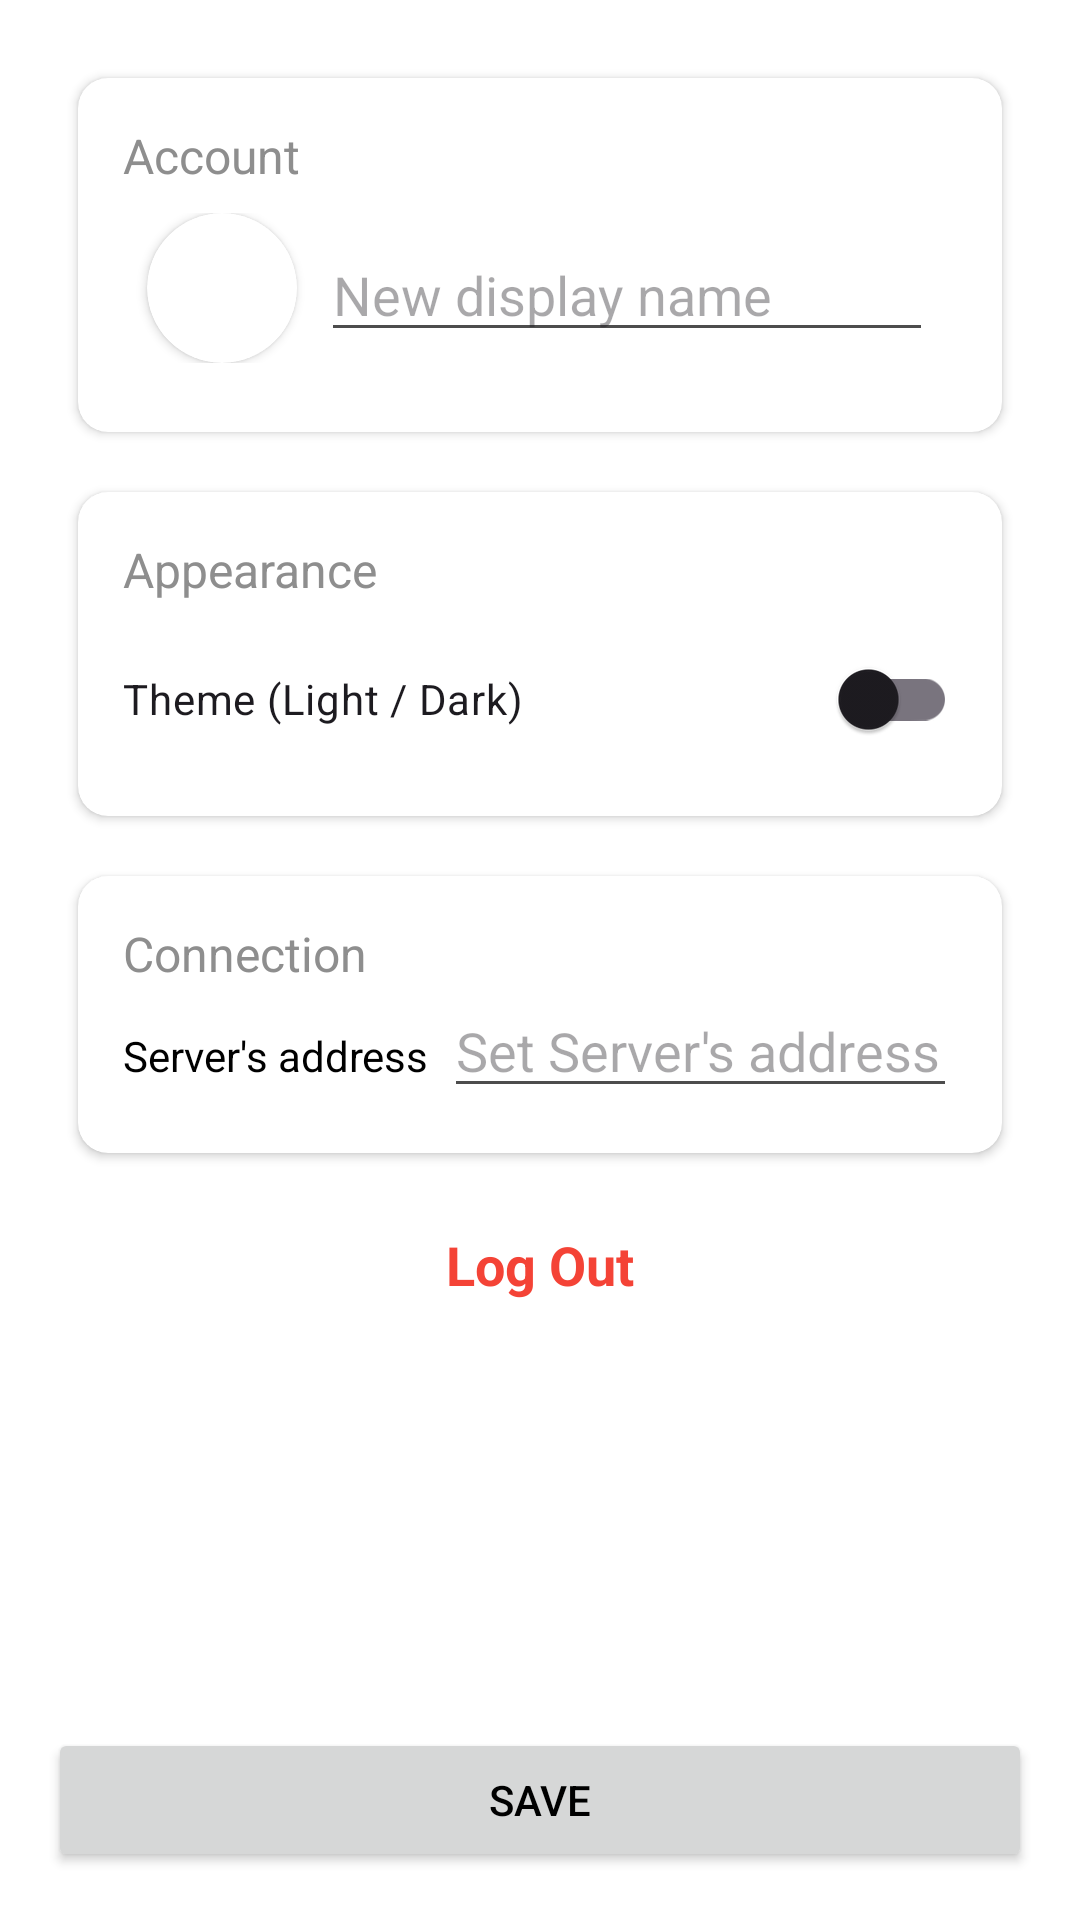

The Android layout XML behind this screen, and the referenced resources:
<!-- AndroidManifest.xml: application theme Theme.Babble -->
<!-- res/layout/activity_settings.xml -->
<?xml version="1.0" encoding="utf-8"?>
<androidx.constraintlayout.widget.ConstraintLayout xmlns:android="http://schemas.android.com/apk/res/android"
    xmlns:app="http://schemas.android.com/apk/res-auto"
    xmlns:tools="http://schemas.android.com/tools"
    android:layout_width="match_parent"
    android:layout_height="match_parent">

    <ScrollView
        android:id="@+id/scrollView3"
        android:layout_width="match_parent"
        android:layout_height="wrap_content"
        app:layout_constraintTop_toTopOf="parent">

        <LinearLayout
            android:layout_width="match_parent"
            android:layout_height="wrap_content"
            android:layout_marginTop="16dp"
            android:layout_marginBottom="16dp"
            android:orientation="vertical"
            android:paddingStart="16dp"
            android:paddingEnd="16dp">

            
            <androidx.cardview.widget.CardView
                android:layout_width="match_parent"
                android:layout_height="wrap_content"
                android:layout_margin="10dp"
                android:layout_marginBottom="16dp"
                android:padding="16dp"
                app:contentPadding="15dp"
                app:cardCornerRadius="10dp">

                <TextView
                    android:id="@+id/accountTitle"
                    android:layout_width="wrap_content"
                    android:layout_height="wrap_content"
                    android:text="@string/account"
                    android:textColor="#8E8E8E"
                    android:textSize="16sp" />

                <LinearLayout
                    android:layout_width="match_parent"
                    android:layout_height="wrap_content"
                    android:layout_marginTop="30dp"
                    android:layout_marginBottom="8dp"
                    android:orientation="horizontal">

                    <androidx.cardview.widget.CardView
                        android:id="@+id/profileImageContainer"
                        android:layout_width="50dp"
                        android:layout_height="50dp"
                        android:layout_gravity="center"
                        android:layout_marginStart="8dp"
                        app:cardCornerRadius="25dp">

                        
                        <ImageView
                            android:id="@+id/profileImage"
                            android:layout_width="match_parent"
                            android:layout_height="match_parent"
                            android:contentDescription="@string/picChangeDescrip"
                            android:scaleType="centerCrop"
                            app:srcCompat="@mipmap/ic_launcher_round" />

                    </androidx.cardview.widget.CardView>

                    
                    <EditText
                        android:id="@+id/displayNameEditText"
                        android:layout_width="0dp"
                        android:layout_height="wrap_content"
                        android:layout_marginStart="8dp"
                        android:layout_marginEnd="8dp"
                        android:layout_weight="1"
                        android:autofillHints="@string/nameChangeHint"
                        android:hint="@string/nameChangeHint"
                        android:inputType="text"
                        android:paddingTop="15dp" />

                </LinearLayout>


            </androidx.cardview.widget.CardView>

            
            <androidx.cardview.widget.CardView
                android:layout_width="match_parent"
                android:layout_height="wrap_content"
                android:layout_margin="10dp"
                android:layout_marginBottom="16dp"
                app:contentPadding="15dp"
                app:cardCornerRadius="10dp">

                <TextView
                    android:id="@+id/appearanceTitle"
                    android:layout_width="wrap_content"
                    android:layout_height="wrap_content"
                    android:text="@string/appearance"
                    android:textColor="#8E8E8E"
                    android:textSize="16sp" />

                
                <androidx.appcompat.widget.SwitchCompat
                    android:id="@+id/themeSwitch"
                    android:layout_width="match_parent"
                    android:layout_height="wrap_content"
                    android:layout_marginTop="30dp"
                    android:text="@string/themeHint" />
            </androidx.cardview.widget.CardView>

            
            <androidx.cardview.widget.CardView
                android:layout_width="match_parent"
                android:layout_height="wrap_content"
                android:layout_margin="10dp"
                app:contentPadding="15dp"
                app:cardCornerRadius="10dp">

                <TextView
                    android:id="@+id/connectionTitle"
                    android:layout_width="wrap_content"
                    android:layout_height="wrap_content"
                    android:text="@string/connection"
                    android:textColor="#8E8E8E"
                    android:textSize="16sp" />

                <LinearLayout
                    android:layout_width="match_parent"
                    android:layout_height="wrap_content"
                    android:layout_marginTop="16dp"
                    android:orientation="horizontal">

                    
                    <TextView
                        android:id="@+id/serverAddressLabel"
                        android:layout_width="wrap_content"
                        android:layout_height="wrap_content"
                        android:text="@string/serverAddrDescr" />

                    <EditText
                        android:id="@+id/serverAddressEditText"
                        android:layout_width="0dp"
                        android:layout_height="wrap_content"
                        android:layout_marginStart="5dp"
                        android:layout_weight="1"
                        android:autofillHints="@string/serverAddrHint"
                        android:hint="@string/serverAddrHint"
                        android:inputType="text"
                        android:paddingTop="15dp"
                        />
                </LinearLayout>
            </androidx.cardview.widget.CardView>

            <TextView
                android:id="@+id/logOutBtn"
                android:layout_width="match_parent"
                android:textAlignment="center"
                android:layout_height="wrap_content"
                android:layout_marginBottom="90dp"
                android:padding="15dp"
                android:text="@string/logoutBtn"
                android:textColor="?android:textColorTertiary"
                android:textSize="18sp"
                android:textStyle="bold"
                app:layout_constraintBottom_toTopOf="@+id/saveButton"
                app:layout_constraintEnd_toEndOf="parent"
                app:layout_constraintStart_toStartOf="parent" />



        </LinearLayout>


    </ScrollView>

    <Button
        android:id="@+id/saveButton"
        android:layout_width="match_parent"
        android:layout_height="wrap_content"
        android:layout_marginStart="16dp"
        android:layout_marginEnd="16dp"
        android:layout_marginBottom="16dp"
        android:text="@string/save"
        app:layout_constraintBottom_toBottomOf="parent"
        app:layout_constraintEnd_toEndOf="parent"
        app:layout_constraintStart_toStartOf="parent" />

</androidx.constraintlayout.widget.ConstraintLayout>
<!-- resources referenced by this layout -->
<resources>
  <string name="account">Account</string>
  <string name="appearance">Appearance</string>
  <string name="connection">Connection</string>
  <string name="logoutBtn">Log Out</string>
  <string name="nameChangeHint">New display name</string>
  <string name="picChangeDescrip">profilePicChange</string>
  <string name="save">Save</string>
  <string name="serverAddrDescr">Server\'s address</string>
  <string name="serverAddrHint">Set Server\'s address</string>
  <string name="themeHint">Theme (Light / Dark)</string>
  <style name="Theme.Babble" parent="Base.Theme.Babble" />
  <style name="Base.Theme.Babble" parent="Theme.Material3.DayNight">
          <item name="colorPrimary">@color/primaryBlue</item>
          <item name="colorSecondary">@color/secondaryGrey</item>
          <item name="android:windowBackground">@color/white</item>
  
          <item name="android:textColor">@color/trueBlack</item>
          <item name="android:textColorTertiary">@color/danger</item>
          <item name="android:textColorSecondary">@color/secondaryBlack</item>
  
          <item name="cardBackgroundColor">@color/fadedWhite</item>
  
          <item name="itemTextColor">@color/brightTextBox</item>
  
      </style>
  <color name="primaryBlue">#325A9F</color>
  <color name="secondaryGrey">#378A8A8A</color>
  <color name="white">#FFFFFFFF</color>
  <color name="trueBlack">#FF000000</color>
  <color name="danger">#F44336</color>
  <color name="secondaryBlack">#B2000000</color>
  <color name="fadedWhite">#eef1f6</color>
  <color name="brightTextBox">#E3E7E8</color>
</resources>
